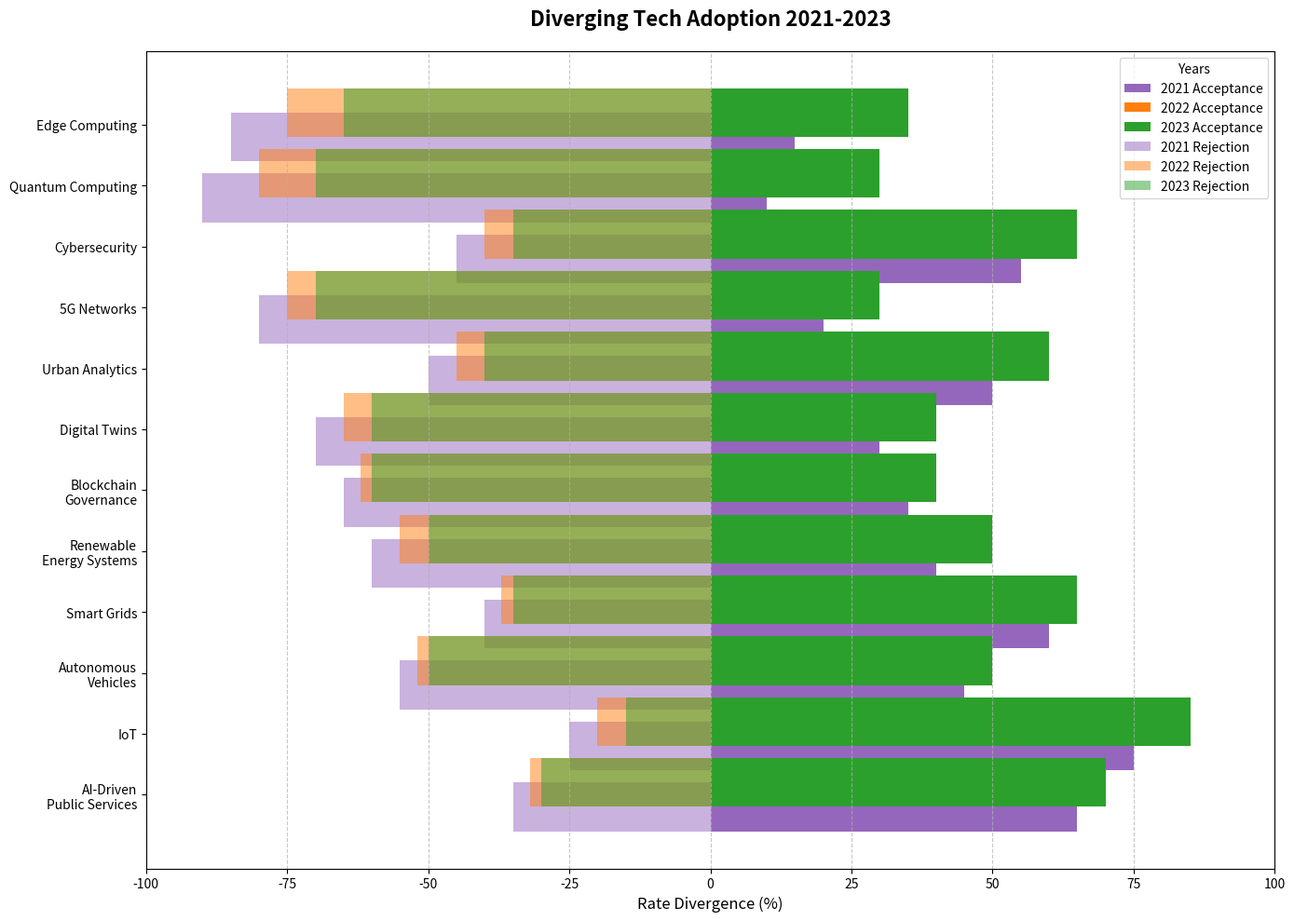

Here is the Python script that generated this plot:
import matplotlib.pyplot as plt
import numpy as np

tech_labels = [
    'AI-Driven\nPublic Services', 'IoT', 'Autonomous\nVehicles',
    'Smart Grids', 'Renewable\nEnergy Systems', 'Blockchain\nGovernance',
    'Digital Twins', 'Urban Analytics', '5G Networks', 'Cybersecurity',
    'Quantum Computing', 'Edge Computing'  # New data series
]

adoption_data = {
    '2021': np.array([65, 75, 45, 60, 40, 35, 30, 50, 20, 55, 10, 15]),
    '2022': np.array([68, 80, 48, 63, 45, 38, 35, 55, 25, 60, 20, 25]),
    '2023': np.array([70, 85, 50, 65, 50, 40, 40, 60, 30, 65, 30, 35])
}

max_val = 100
inverse_data = {year: max_val - rates for year, rates in adoption_data.items()}

fig, ax = plt.subplots(figsize=(14, 10))

colors = ['tab:purple', 'tab:orange', 'tab:green']

y_pos = np.arange(len(tech_labels))
for i, (year, rates) in enumerate(adoption_data.items()):
    ax.barh(y_pos - 0.2 if year == '2021' else y_pos + 0.2, rates, align='center', label=f'{year} Acceptance', color=colors[i])

for i, (year, inverse) in enumerate(inverse_data.items()):
    ax.barh(y_pos - 0.2 if year == '2021' else y_pos + 0.2, -inverse, align='center', label=f'{year} Rejection', alpha=0.5, color=colors[i])

ax.set_xlim(-max_val, max_val)

ax.set_yticks(y_pos)
ax.set_yticklabels(tech_labels)
ax.set_xlabel('Rate Divergence (%)', fontsize=12)
ax.set_title('Diverging Tech Adoption 2021-2023', fontsize=16, fontweight='bold', pad=20)

ax.xaxis.grid(True, linestyle='--', alpha=0.7)
ax.legend(loc='upper right', fontsize=10, title='Years')

plt.tight_layout()
plt.show()
